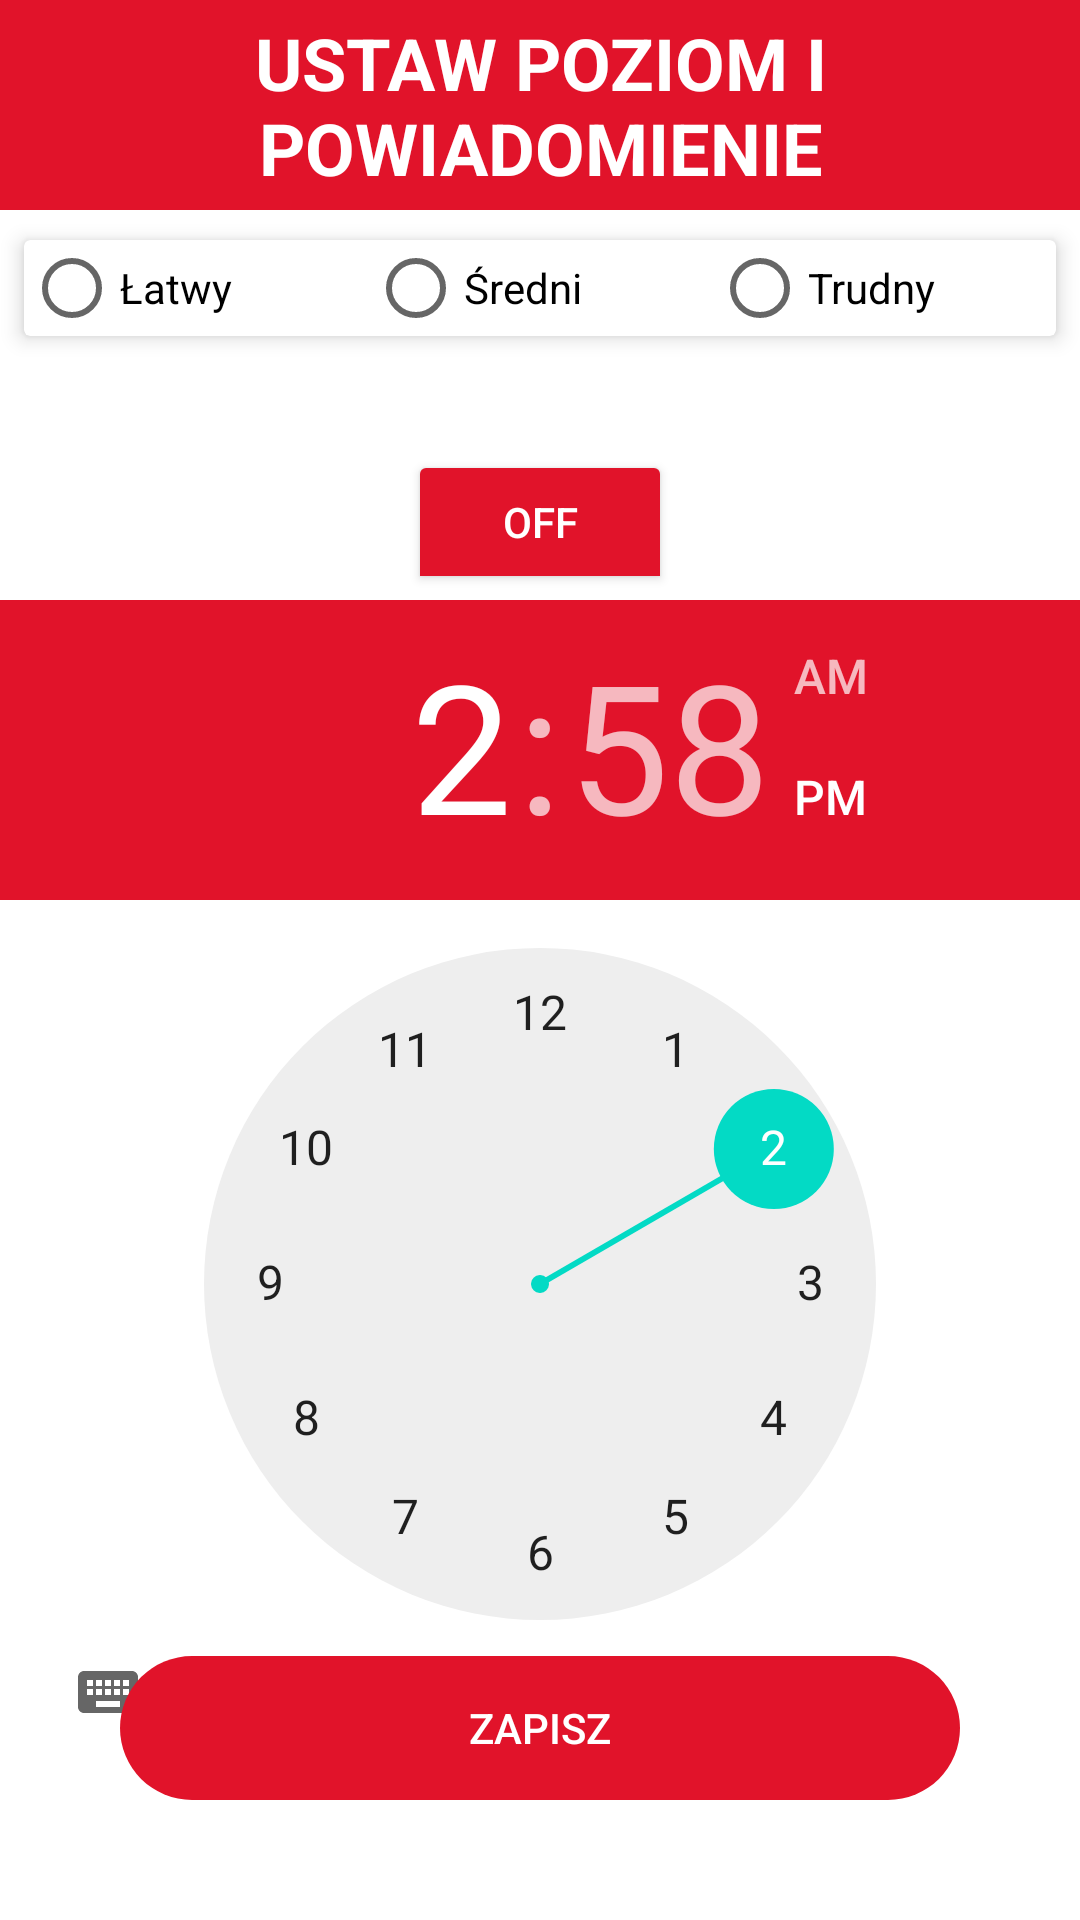

This screen was rendered from an Android layout file. Write that file and the resources it references.
<!-- AndroidManifest.xml: application theme Theme.Gym_App -->
<!-- res/layout/activity_setting.xml -->
<?xml version="1.0" encoding="utf-8"?>
<RelativeLayout xmlns:android="http://schemas.android.com/apk/res/android"
    xmlns:app="http://schemas.android.com/apk/res-auto"
    xmlns:tools="http://schemas.android.com/tools"
    android:layout_width="match_parent"
    android:layout_height="match_parent"
    tools:context=".Setting">

    <TextView
        android:id="@+id/text_title"
        android:layout_width="match_parent"
        android:layout_height="70dp"
        android:background="#E1132A"
        android:gravity="center_vertical|center_horizontal"
        android:text="USTAW POZIOM I POWIADOMIENIE"
        android:textStyle="bold"
        android:textColor="@color/white"
        android:textSize="24dp" />

    <androidx.cardview.widget.CardView
        android:id="@+id/cardView"
        android:layout_width="match_parent"
        android:layout_height="wrap_content"
        android:layout_marginStart="8dp"
        android:layout_marginTop="80dp"
        android:layout_marginEnd="8dp"
        android:layout_marginBottom="8dp"
        android:padding="16dp"
        app:cardElevation="4dp">

        <RadioGroup
            android:id="@+id/rdiGroup"
            android:layout_width="match_parent"
            android:layout_height="wrap_content"
            android:orientation="horizontal"
            android:weightSum="3">

            <RadioButton
                android:id="@+id/rdiEasy"
                android:layout_width="0dp"
                android:layout_height="wrap_content"
                android:layout_weight="1"
                android:text="Łatwy"
                android:theme="@style/Theme.AppCompat.Light" />

            <RadioButton
                android:id="@+id/rdiMedium"
                android:layout_width="0dp"
                android:layout_height="wrap_content"
                android:layout_weight="1"
                android:text="Średni"
                android:theme="@style/Theme.AppCompat.Light" />

            <RadioButton
                android:id="@+id/rdiHard"
                android:layout_width="0dp"
                android:layout_height="wrap_content"
                android:layout_weight="1"
                android:text="Trudny"
                android:theme="@style/Theme.AppCompat.Light" />


        </RadioGroup>


    </androidx.cardview.widget.CardView>
    <ToggleButton
        android:id="@+id/switchAlarm"
        android:layout_below="@+id/cardView"
        android:layout_centerHorizontal="true"
        android:layout_marginTop="30dp"
        android:textOn="On"
        android:textOff="Off"
       android:backgroundTint="#E1132A"
        android:textColor="@color/white"
        android:layout_width="wrap_content"
        android:layout_height="wrap_content"/>

    <TimePicker
        android:id="@+id/timePicker"
        android:layout_width="wrap_content"
        android:layout_height="wrap_content"
        android:layout_marginTop="200dp"
        android:headerBackground="#E1132A">

    </TimePicker>

    <com.google.android.material.button.MaterialButton
        android:id="@+id/Save"
        style="@style/Widget.AppCompat.Button.Borderless.Colored"
        android:layout_width="match_parent"
        android:layout_height="wrap_content"
        android:layout_margin="40dp"
        android:layout_alignParentBottom="true"
        android:layout_marginLeft="8dp"
        android:layout_marginTop="8dp"
        android:layout_marginRight="4dp"
        android:layout_marginBottom="8dp"
        android:background="@drawable/rounded_corners"
        android:text="Zapisz"
        android:textColor="#fff"
        app:backgroundTint="#E1132A" />
</RelativeLayout>
<!-- resources referenced by this layout -->
<resources>
  <!-- drawable rounded_corners (drawable) -->
  <?xml version="1.0" encoding="utf-8"?>
  <shape xmlns:android="http://schemas.android.com/apk/res/android">
      <corners android:radius="24dp" />
      <solid android:color="#781010" />
  
  </shape>
  <style name="Theme.Gym_App" parent="Theme.MaterialComponents.DayNight.NoActionBar">
          
          <item name="colorPrimary">@color/purple_500</item>
          <item name="colorPrimaryVariant">@color/purple_700</item>
          <item name="colorOnPrimary">@color/white</item>
          
          <item name="colorSecondary">@color/teal_200</item>
          <item name="colorSecondaryVariant">@color/teal_700</item>
          <item name="colorOnSecondary">@color/black</item>
          
          <item name="android:statusBarColor" tools:targetApi="l">?attr/colorPrimaryVariant</item>
          
      </style>
  <!-- not gathered from this repository: default colours our renderer supplied (Android Studio template values) -->
  <color name="purple_500">#FF6200EE</color>
  <color name="purple_700">#FF3700B3</color>
  <color name="teal_200">#FF03DAC5</color>
  <color name="teal_700">#FF018786</color>
  <color name="black">#FF000000</color>
  <color name="white">#FFFFFFFF</color>
</resources>
